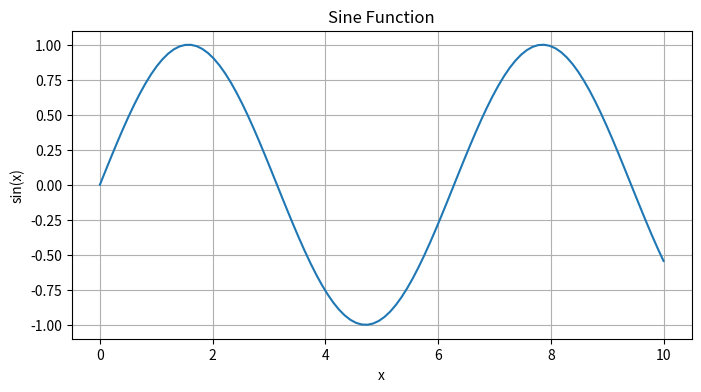
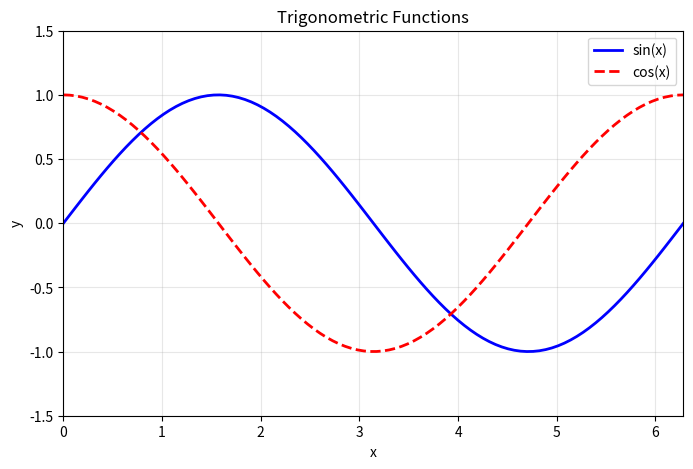
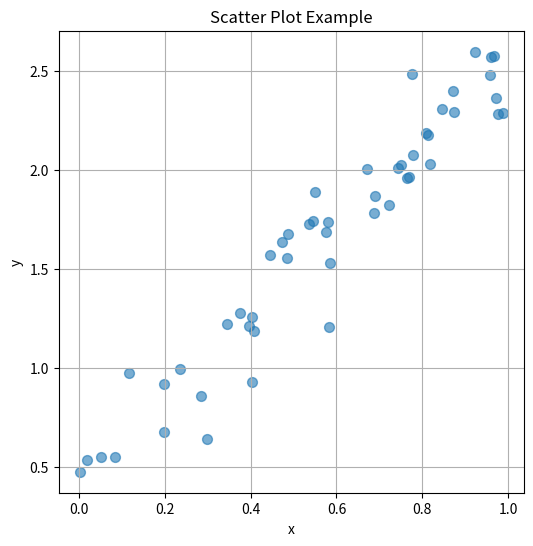
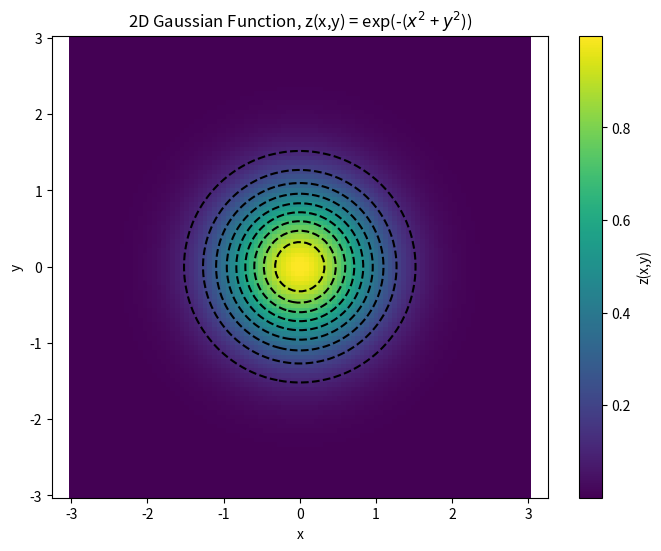
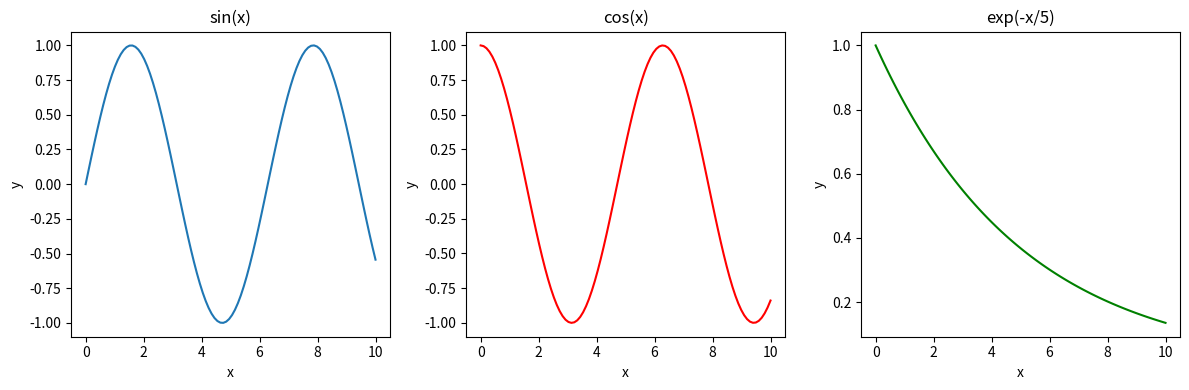

These charts were generated, in order, by the following Python code:
# This is a comment - Python ignores everything after the # symbol

# Numbers (integers and floats)
x = 5          # integer
y = 3.14       # float (decimal number)
z = 2.0        # also a float, even though it looks like a whole number

# Strings (text)
name = "Python"
greeting = 'Hello, World!'  # Single or double quotes both produce strings

# Print values to see them
print(x)
print(y)
print(greeting)

# Basic arithmetic
a = 10
b = 3

print("Addition:", a + b)        # 13
print("Subtraction:", a - b)     # 7
print("Multiplication:", a * b)  # 30
print("Division:", a / b)        # Note that this produces a float = 3.333...
print("Exponentiation:", a ** b) # 1000 (10 to the power of 3)

# Order of operations follows standard mathematical rules (PEMDAS)
result = (a + b) * 2 ** 3
print("Complex expression:", result)


# Create a list
temperatures = [15.5, 18.2, 22.1, 19.8, 16.3]

# Access elements by index (starting at 0)
print("First temperature:", temperatures[0])
# Access the last element in the list
print("Last temperature:", temperatures[-1])

# Add elements to a list
temperatures.append(20.5)
print("Updated list:", temperatures)

# Get the length of a list
print("Number of measurements:", len(temperatures))


# Loop through a range of numbers
for i in range(5):  # range(5) creates a list consisting of elements 0, 1, 2, 3, 4
    print("Iteration", i)

# You can also loop through specific values
for value in [10, 20, 30]:
    print("Value:", value)

Flag = True
if Flag:
    print("The flag is set to True!")
else:
    print("The flag is set to False.")

temperature = 25  # degrees Celsius

if temperature > 30:
    print("It's hot!")
elif temperature > 20:
    print("It's warm.")
elif temperature > 10:
    print("It's cool.")
elif temperature > 0:
    print("It's chilly.")
else:
    print("It's freezing!")


# Define a function
def celsius_to_fahrenheit(celsius):
    fahrenheit = celsius * 9/5 + 32
    return fahrenheit

# Use the function
temp_c = 25
temp_f = celsius_to_fahrenheit(temp_c)
print(f"{temp_c}°C is {temp_f}°F")  # f-string for formatted output


import numpy as np


# Create an array from a list
arr1 = np.array([1, 2, 3, 4, 5])
print("Array:", arr1)

arr_mixed = np.array([1, 2, 4.0, 'why?'])  # Turning Mixed type lists into NumPy arrays results in all elements being converted to the same type
print("Array with mixed types:", arr_mixed)

# Create an array of zeros
zeros = np.zeros(5)
print("Zeros:", zeros)

# Create an array of ones
ones = np.ones(4)
print("Ones:", ones)

# Create evenly spaced values
x = np.linspace(0, 10, 6)  # 6 values from 0 to 10
print("Linspace:", x)


# Create two arrays
a = np.array([1, 2, 3, 4])
b = np.array([10, 20, 30, 40])

# Element-wise operations
print("Addition:", a + b)          # [11, 22, 33, 44]
print("Multiplication:", a * b)    # [10, 40, 90, 160]
print("Exponentiation:", a ** 2)   # [1, 4, 9, 16]

# Operations with scalars
print("Add 5 to all:", a + 5)      # [6, 7, 8, 9]
print("Multiply by 10:", a * 10)   # [10, 20, 30, 40]


import time # Use the time module to time multiplication of lists and NumPy arrays

# Create large arrays/lists
size = 10**6
list_a = list(range(size))
list_b = list(range(size))

array_a = np.array(list_a)
array_b = np.array(list_b)

# Multiply lists
start_time = time.time()
list_result = [0]*size
for i in range(size):
    list_result[i] = list_a[i] * list_b[i]
print("List multiplication time in seconds:", time.time() - start_time)

# Multiply NumPy arrays
start_time = time.time()
array_result = array_a * array_b
print("NumPy multiplication time in seconds:", time.time() - start_time)

# Create an array of angles
angles = np.linspace(0, 2*np.pi, 5)

# Trigonometric functions
print("Sine:", np.sin(angles))
print("Cosine:", np.cos(angles))

# Exponential and logarithmic
x = np.array([1, 2, 3])
print("Exponential:", np.exp(x))   # e^x

# Other useful functions
data = np.array([1, 4, 2, 8, 3])
print("Maximum:", np.max(data))
print("Mean:", np.mean(data))
print("Square root:", np.sqrt(data))


# Create an array
arr = np.array([10, 20, 30, 40, 50, 60])

# Access single elements
print("First element:", arr[0])
print("Last element:", arr[-1])

print("All: ", arr[:])
print("First three:", arr[0:3])    # [10, 20, 30]
print("First three (again):", arr[:3]) # [10, 20, 30]
print("From index 2 on:", arr[2:]) # [30, 40, 50, 60]
print("Every other:", arr[::2])    # [10, 30, 50]


# Create a 2D array (matrix)
matrix = np.array([[1, 2, 3],
                   [4, 5, 6],
                   [7, 8, 9]])
print("Matrix:")
print(matrix)

# Access elements: array[row, column]
print("Element at row 1, col 2:", matrix[1, 2])  # 6

# Print the size of each dimension of the array
print("Shape:", matrix.shape)  # (3, 3)

# Create a 2D array of zeros
zero_array = np.zeros((3, 4))  # 3 rows, 4 columns
print("Zero array:")
print(zero_array)


import matplotlib.pyplot as plt # Import the matplotlib.pyplot module and alias it to plt

# Create some data
x = np.linspace(0, 10, 100)
y = np.sin(x)

# Create a plot
plt.figure(figsize=(8, 4))  # Set figure size (width, height in inches)
plt.plot(x, y)
plt.xlabel('x')             # Label x-axis
plt.ylabel('sin(x)')        # Label y-axis
plt.title('Sine Function') # Add title
plt.grid(True)              # Add grid
plt.show()                  # Display the plot


# Plot multiple lines
x = np.linspace(0, 2*np.pi, 100)
y1 = np.sin(x)
y2 = np.cos(x)

plt.figure(figsize=(8, 5))
plt.plot(x, y1, 'b-', label='sin(x)', linewidth=2)   # blue solid line
plt.plot(x, y2, 'r--', label='cos(x)', linewidth=2)  # red dashed line
plt.xlabel('x')
plt.ylabel('y')
plt.title('Trigonometric Functions')
plt.legend()  # Show legend
plt.xlim(0, 2*np.pi)  # Set x-axis limits
plt.ylim(-1.5, 1.5)   # Set y-axis limits
plt.grid(True, alpha=0.3)  # Semi-transparent grid
plt.show()


# Create some scattered data
x = np.random.rand(50)  # 50 random values between 0 and 1
y = 2*x + 0.5 + 0.2*np.random.randn(50)  # Linear relationship with noise

plt.figure(figsize=(6, 6))
plt.scatter(x, y, s=50, alpha=0.6)  # s=size, alpha=transparency
plt.xlabel('x')
plt.ylabel('y')
plt.title('Scatter Plot Example')
plt.grid(True)
plt.show()


# Create a 2D function to visualize
x = np.linspace(-3, 3, 100)
y = np.linspace(-3, 3, 100)
X, Y = np.meshgrid(x, y)  # Create 2D coordinate arrays
Z = np.exp(-(X**2 + Y**2))  # 2D Gaussian

plt.figure(figsize=(8, 6))
plt.pcolormesh(X, Y, Z, cmap='viridis', shading='auto')  # cmap sets color scheme
plt.colorbar(label='z(x,y)')  # Add colorbar with label
plt.contour(X, Y, Z, levels=10, colors='black', linestyles='dashed')  # Overlay dashed contour lines
plt.xlabel('x')
plt.ylabel('y')
plt.title('2D Gaussian Function, z(x,y) = exp(-($x^2$ + $y^2$))')
plt.axis('equal')  # Equal aspect ratio
plt.show()

x = np.linspace(0, 10, 100)

plt.figure(figsize=(12, 4))

# First subplot
plt.subplot(1, 3, 1)  # (rows, columns, index)
plt.plot(x, np.sin(x))
plt.title('sin(x)')
plt.xlabel('x')
plt.ylabel('y')

# Second subplot
plt.subplot(1, 3, 2)
plt.plot(x, np.cos(x), 'r')
plt.title('cos(x)')
plt.xlabel('x')
plt.ylabel('y')

# Third subplot
plt.subplot(1, 3, 3)
plt.plot(x, np.exp(-x/5), 'g')
plt.title('exp(-x/5)')
plt.xlabel('x')
plt.ylabel('y')

plt.tight_layout()  # Adjust spacing to prevent overlap
plt.show()


# Your code here


# Your code here


# Your code here
